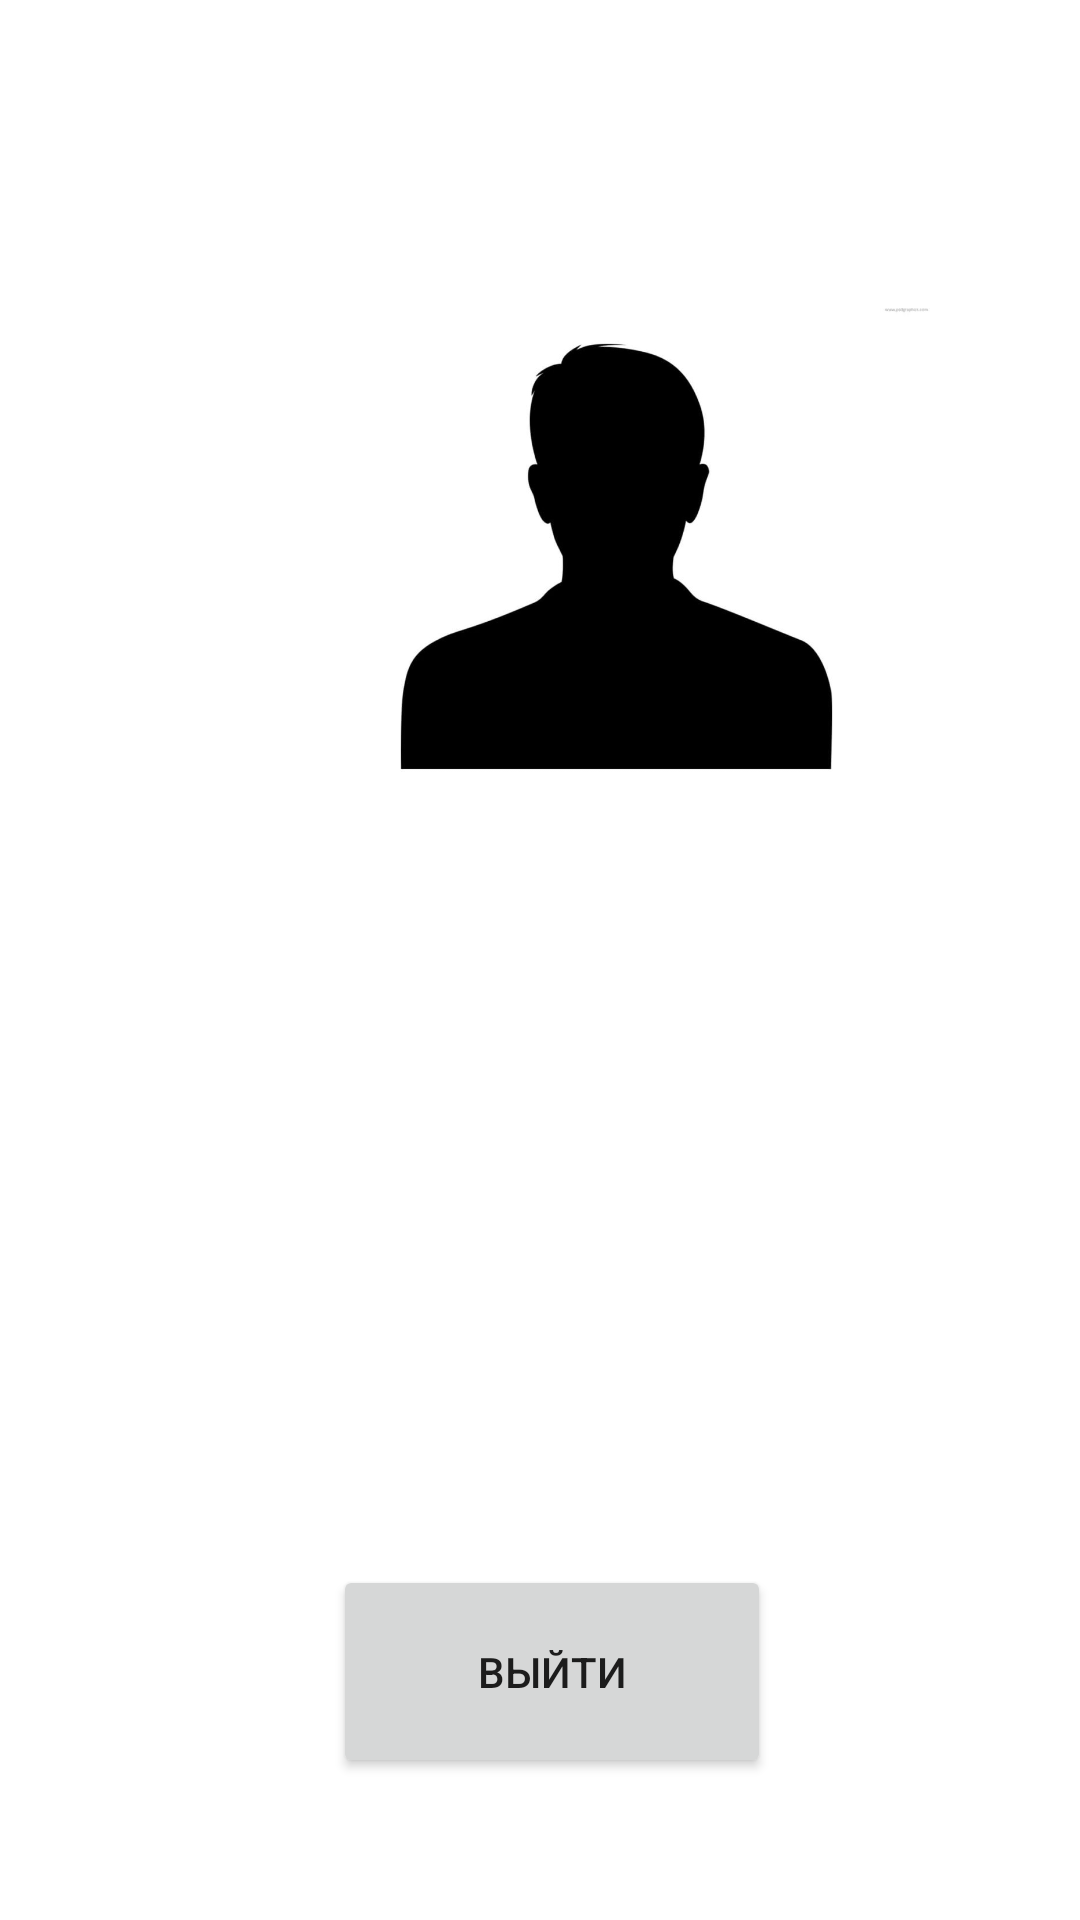

Layout XML and referenced resources for this Android screen:
<!-- AndroidManifest.xml: application theme Theme.ProjectMO -->
<!-- res/layout/user_profile.xml -->
<?xml version="1.0" encoding="utf-8"?>
<androidx.constraintlayout.widget.ConstraintLayout xmlns:android="http://schemas.android.com/apk/res/android"
    xmlns:app="http://schemas.android.com/apk/res-auto"
    xmlns:tools="http://schemas.android.com/tools"
    android:layout_width="match_parent"
    android:layout_height="match_parent"
    tools:context="ui.home.UserProfileFragment">

    <LinearLayout
        android:id="@+id/linearLayout"
        android:layout_width="325dp"
        android:layout_height="175dp"
        android:orientation="vertical"
        app:layout_constraintBottom_toBottomOf="parent"
        app:layout_constraintEnd_toEndOf="parent"
        app:layout_constraintHorizontal_bias="0.5"
        app:layout_constraintStart_toStartOf="parent"
        app:layout_constraintTop_toTopOf="parent"
        app:layout_constraintVertical_bias="0.5"
        tools:ignore="MissingConstraints">

        <TextView
            android:id="@+id/editTextFullName"
            android:layout_width="match_parent"
            android:layout_height="46dp"
            android:textSize="34sp"
            android:textStyle="bold" />

        <TextView
            android:id="@+id/editTextEmail"
            android:layout_width="match_parent"
            android:layout_height="44dp"
            android:autofillHints=""
            android:textSize="34sp"
            android:textStyle="bold" />

        <TextView
            android:id="@+id/editTextPhoneNumber"
            android:layout_width="match_parent"
            android:layout_height="47dp"
            android:autofillHints=""
            android:textSize="34sp"
            android:textStyle="bold" />

        <TextView
            android:id="@+id/editTextDateOfBirth"
            android:layout_width="match_parent"
            android:layout_height="43dp"
            android:autofillHints=""
            android:textSize="34sp"
            android:textStyle="bold" />

    </LinearLayout>

    <Button
        android:id="@+id/buttonExit"
        android:layout_width="146dp"
        android:layout_height="71dp"
        android:layout_marginStart="156dp"
        android:layout_marginEnd="167dp"
        android:text="Выйти"
        app:layout_constraintBottom_toBottomOf="parent"
        app:layout_constraintEnd_toEndOf="parent"
        app:layout_constraintHorizontal_bias="0.413"
        app:layout_constraintStart_toStartOf="parent"
        app:layout_constraintTop_toTopOf="parent"
        app:layout_constraintVertical_bias="0.917"
        tools:ignore="MissingConstraints" />

    <ImageView
        android:id="@+id/imageView"
        android:layout_width="209dp"
        android:layout_height="175dp"
        android:layout_marginStart="101dp"
        android:layout_marginEnd="101dp"
        app:layout_constraintBottom_toBottomOf="parent"
        app:layout_constraintEnd_toEndOf="parent"
        app:layout_constraintHorizontal_bias="0.0"
        app:layout_constraintStart_toStartOf="parent"
        app:layout_constraintTop_toTopOf="parent"
        app:layout_constraintVertical_bias="0.212"
        app:srcCompat="@drawable/image_user"
        tools:ignore="MissingConstraints" />
</androidx.constraintlayout.widget.ConstraintLayout>
<!-- resources referenced by this layout -->
<resources>
  <!-- drawable image_user: jpg bitmap (drawable, 13058 bytes) -->
  <style name="Theme.ProjectMO" parent="Theme.MaterialComponents.DayNight.DarkActionBar">
          
          <item name="colorPrimary">@color/purple_500</item>
          <item name="colorPrimaryVariant">@color/purple_700</item>
          <item name="colorOnPrimary">@color/white</item>
          
          <item name="colorSecondary">@color/teal_200</item>
          <item name="colorSecondaryVariant">@color/teal_700</item>
          <item name="colorOnSecondary">@color/black</item>
          
          <item name="android:statusBarColor">?attr/colorPrimaryVariant</item>
          
      </style>
  <!-- not gathered from this repository: default colours our renderer supplied (Android Studio template values) -->
  <color name="purple_500">#FF6200EE</color>
  <color name="purple_700">#FF3700B3</color>
  <color name="teal_200">#FF03DAC5</color>
  <color name="teal_700">#FF018786</color>
  <color name="black">#FF000000</color>
  <color name="white">#FFFFFFFF</color>
</resources>
